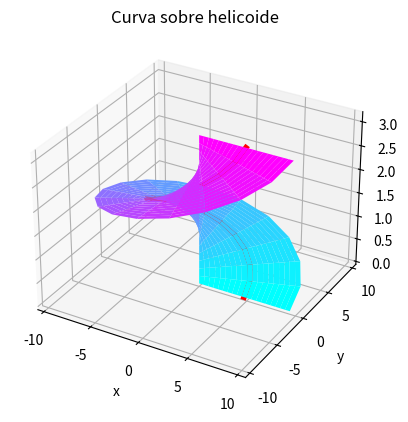

Source code (Python):
#!/usr/bin/env python3
# -*- coding: utf-8 -*-
""" UNIVERSIDAD AUTÓNOMA DEL ESTADO DE MÉXICO
CU UAEM ZUMPANGO 
UA: 
Tema: 
[redacted]
[redacted]
Descripción: Realizar un Helicoide 

Created on Tue Oct  4 13:16:23 2022
@author: computerappliedresearch
"""

from numpy import sin, cos, linspace, pi, meshgrid
import matplotlib.pyplot as plt
from matplotlib import cm 

u = linspace(0,2*pi,20)
v = linspace(0,pi,20)
R = 3
b = 0.5
v0 = pi/2
u0 = pi

U,V = meshgrid(u,v)

X = R * V* cos(U)
Y =  R * V* sin(U)
Z =  b * U

x = R* u* cos(u0)
y =  R * v* sin(u0)
z =  b * u0

x1 = R* v0 * cos(u)
y1 =  R * v0 * sin(u)
z1 =  b * u

fig = plt.figure()
ax = fig.add_subplot(projection='3d')
ax.set_title('Curva sobre helicoide')
ax.set_xlabel('x')
ax.set_ylabel('y')
ax.set_zlabel('z')

#ax.plot3D(x,y,z,linewidth=4, color='black')
ax.plot3D(x1,y1,z1,linewidth=4, color='red')
ax.plot_surface(X,Y,Z, rstride=1, cstride=1, cmap=cm.cool)
plt.show()

